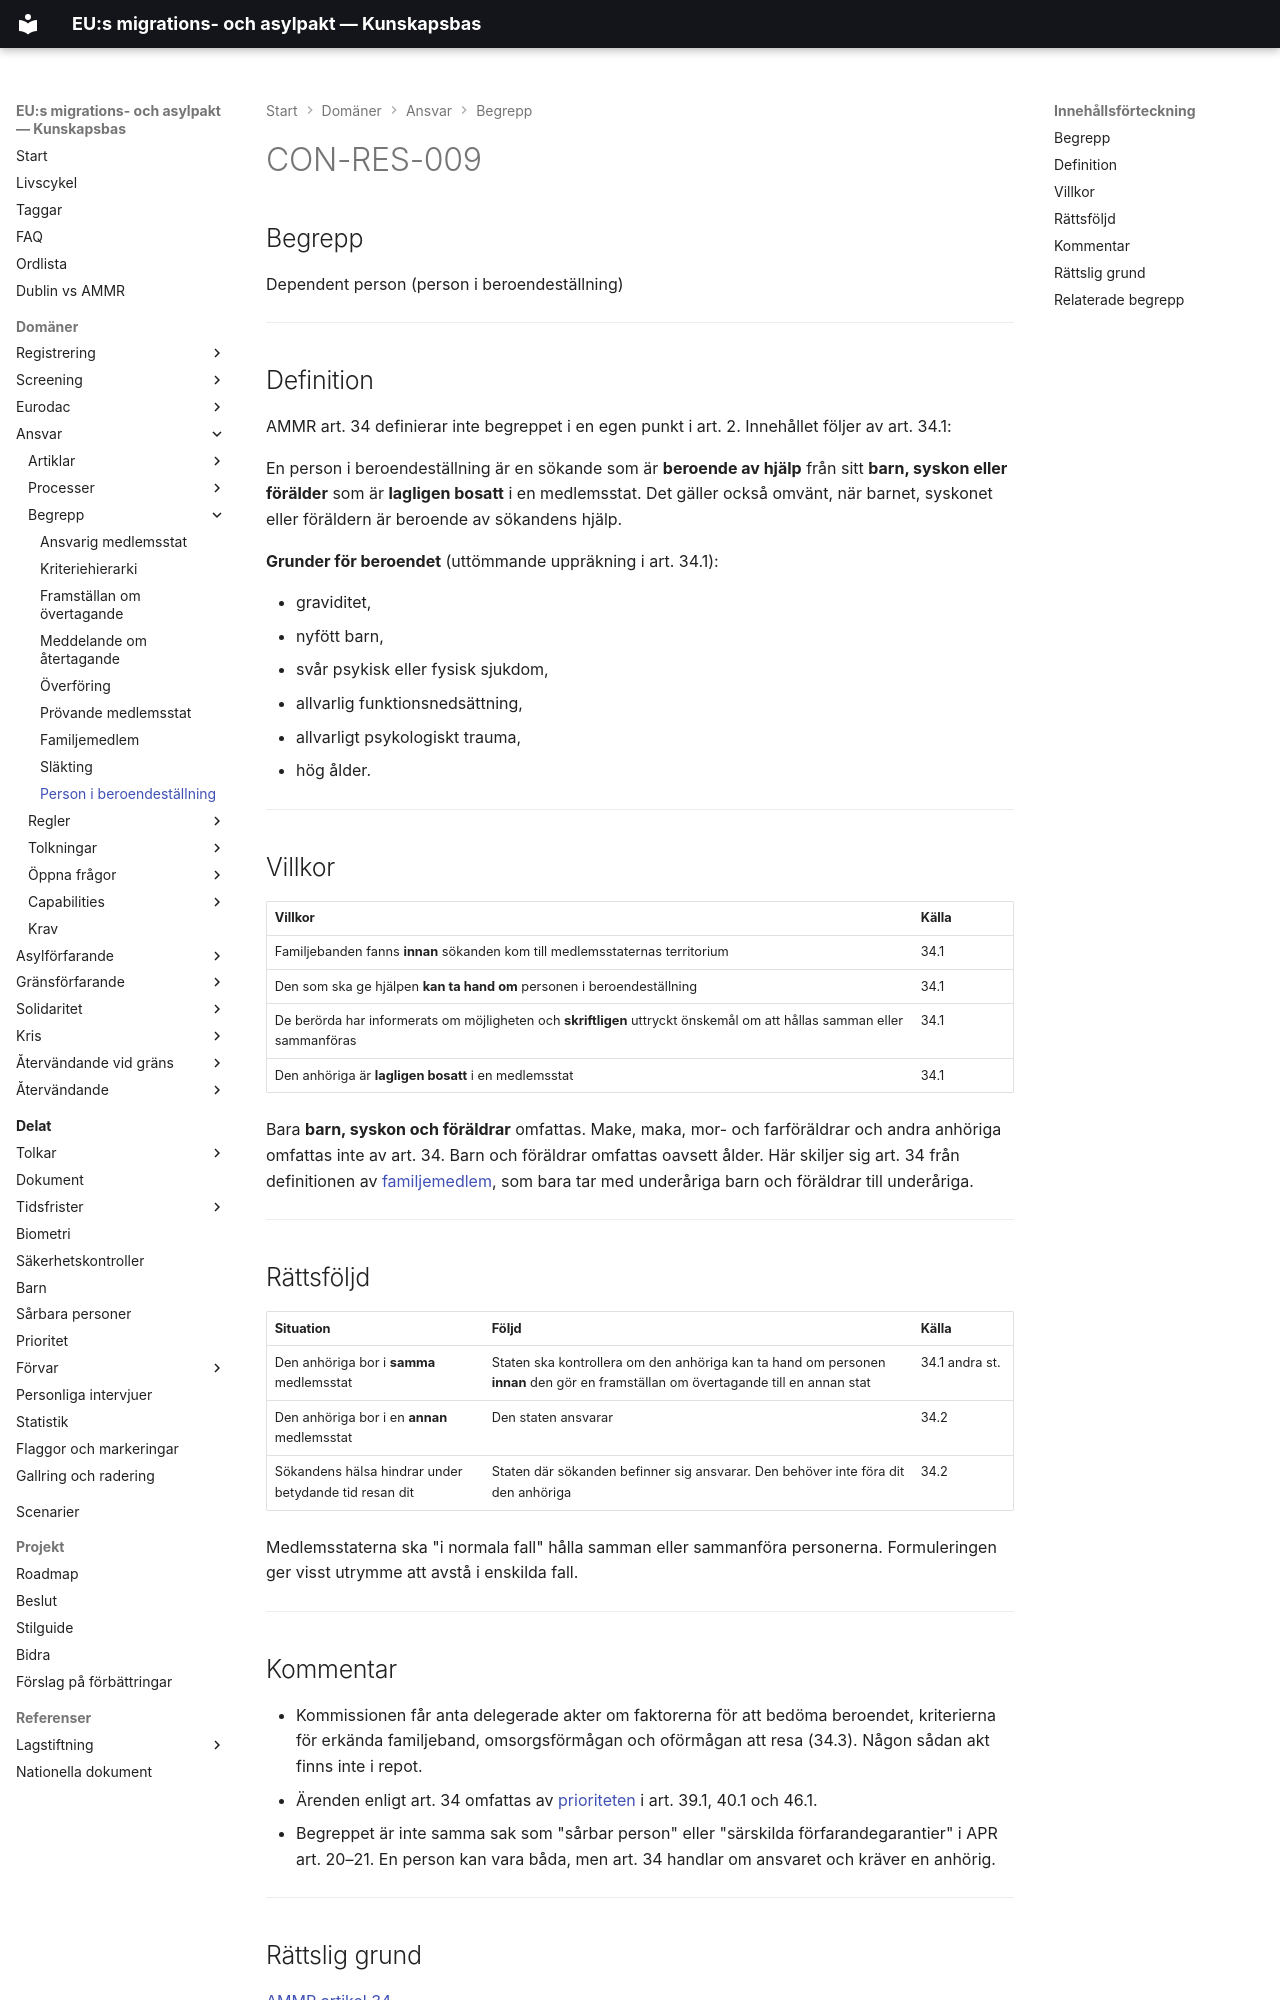

repository: chrhe894/migration_pact · page: domains/responsibility/concepts/dependent-person.html · generator: mkdocs

---
tags:
  - familj
  - ansvar
  - koncept
  - sårbara-personer
  - prioritet
---

# CON-RES-009

## Begrepp

Dependent person (person i beroendeställning)

---

## Definition

AMMR art. 34 definierar inte begreppet i en egen punkt i art. 2. Innehållet följer av art. 34.1:

En person i beroendeställning är en sökande som är **beroende av hjälp** från sitt **barn, syskon eller förälder** som är **lagligen bosatt** i en medlemsstat. Det gäller också omvänt, när barnet, syskonet eller föräldern är beroende av sökandens hjälp.

**Grunder för beroendet** (uttömmande uppräkning i art. 34.1):

- graviditet,
- nyfött barn,
- svår psykisk eller fysisk sjukdom,
- allvarlig funktionsnedsättning,
- allvarligt psykologiskt trauma,
- hög ålder.

---

## Villkor

| Villkor | Källa |
|---------|-------|
| Familjebanden fanns **innan** sökanden kom till medlemsstaternas territorium | 34.1 |
| Den som ska ge hjälpen **kan ta hand om** personen i beroendeställning | 34.1 |
| De berörda har informerats om möjligheten och **skriftligen** uttryckt önskemål om att hållas samman eller sammanföras | 34.1 |
| Den anhöriga är **lagligen bosatt** i en medlemsstat | 34.1 |

Bara **barn, syskon och föräldrar** omfattas. Make, maka, mor- och farföräldrar och andra anhöriga omfattas inte av art. 34. Barn och föräldrar omfattas oavsett ålder. Här skiljer sig art. 34 från definitionen av [familjemedlem](family-member.md), som bara tar med underåriga barn och föräldrar till underåriga.

---

## Rättsföljd

| Situation | Följd | Källa |
|-----------|-------|-------|
| Den anhöriga bor i **samma** medlemsstat | Staten ska kontrollera om den anhöriga kan ta hand om personen **innan** den gör en framställan om övertagande till en annan stat | 34.1 andra st. |
| Den anhöriga bor i en **annan** medlemsstat | Den staten ansvarar | 34.2 |
| Sökandens hälsa hindrar under betydande tid resan dit | Staten där sökanden befinner sig ansvarar. Den behöver inte föra dit den anhöriga | 34.2 |

Medlemsstaterna ska "i normala fall" hålla samman eller sammanföra personerna. Formuleringen ger visst utrymme att avstå i enskilda fall.

---
